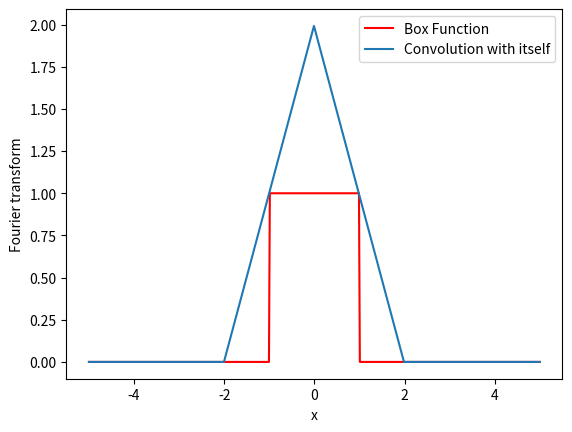

This chart was generated by the following Python code:
#Q9- To plot convolution of box function
import numpy as np
import matplotlib.pyplot as plt
def f(x):
	if x < 1 and x > -1:
		return 1
	else:
		return 0
x = np.linspace(-5,5,512) 
fbox = np.zeros(512)
for i in range(len(x)):
	fbox[i]=f(x[i])
print(fbox)
ft = np.fft.fft(fbox,norm="ortho")**2
d=10/512
con = np.sqrt(512)*d*np.fft.fftshift(np.fft.ifft(ft,norm="ortho"))

plt.plot(x,fbox,'r',label="Box Function")
plt.plot(x, np.real(con), label="Convolution with itself")
plt.xlabel("x")
plt.ylabel("Fourier transform")
plt.legend()
plt.show()
